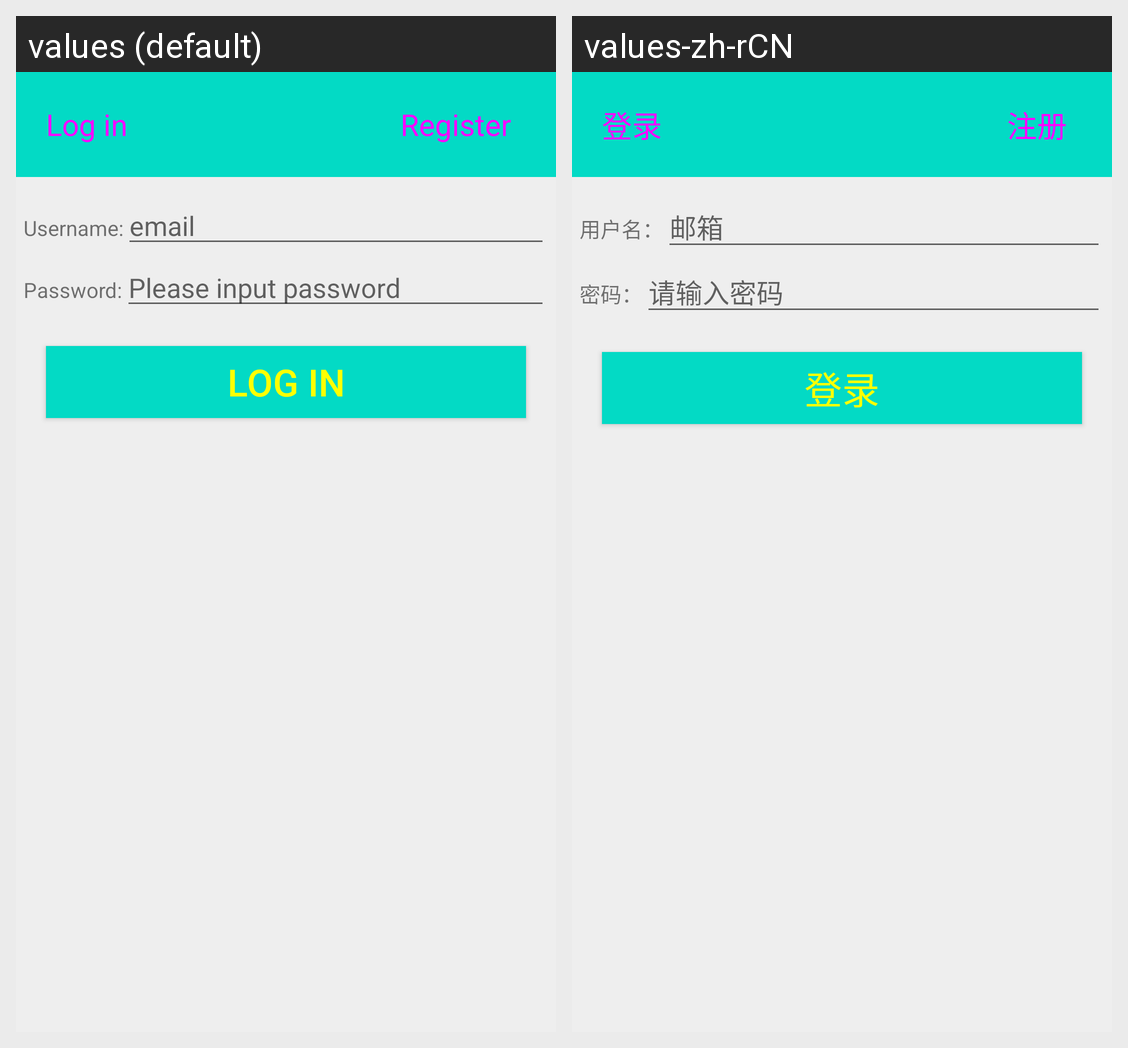

Translations of the strings shown on this Android screen, per locale in the grid:
Android screen res/layout/activity_login.xml rendered under 2 locales, left to right: values (default), values-zh-rCN. Device: Nexus 5 (rendered at 1080×1920; each locale shown at half size, 540×960, under a caption strip naming it); theme AppTheme.
Strings drawn on this screen, with the default value and each locale's value (text and hints the layout hard-codes, and strings that could not be matched under every locale, appear in the picture but are not listed):

tv_loginactivity_login
  values: Log in
  values-zh-rCN: 登录

register_1
  values: Register
  values-zh-rCN: 注册

username
  values: Username:
  values-zh-rCN: 用户名：

email
  values: email
  values-zh-rCN: 邮箱

password1
  values: Password:
  values-zh-rCN: 密码：

password2
  values: Please input password
  values-zh-rCN: 请输入密码
